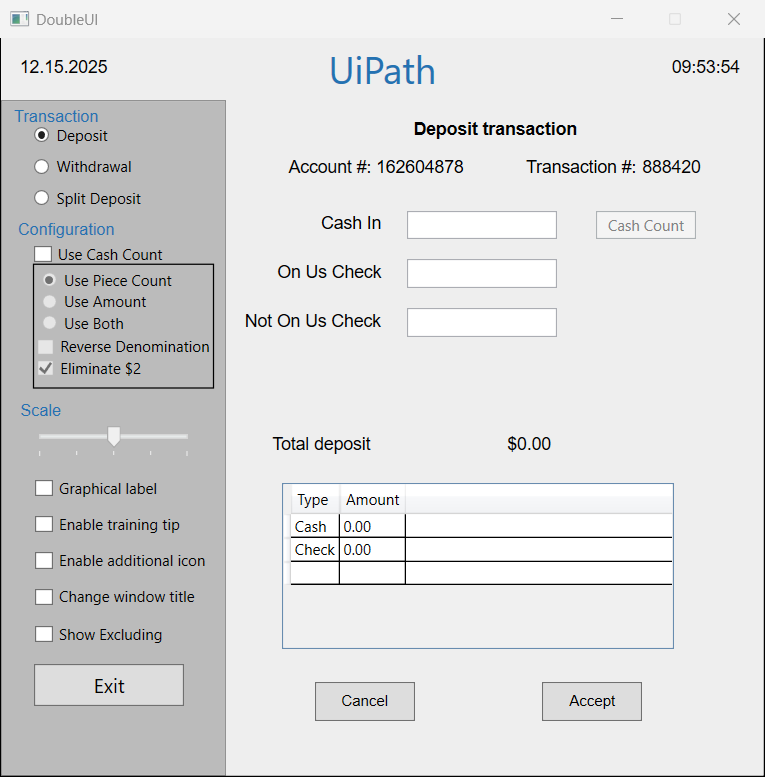
Task: Robotic Enterprise Framework excel
Workflow: Process

Step 1: DoubleUI(1) on the element in window 'DoubleUI' (doubleui.exe)

Step 2: type "in_TransactionItem["Cash In"].ToString()" into 'Cash In' (no picture)

Step 3: type "in_TransactionItem["On Us Check"].ToString()" into 'On Us Check' (no picture)

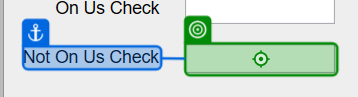
Step 4: type "in_TransactionItem["Not On Us Check"].ToString()" into 'Not On Us Check'

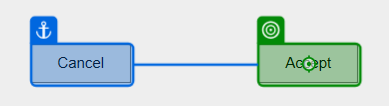
Step 5: click on 'Accept'